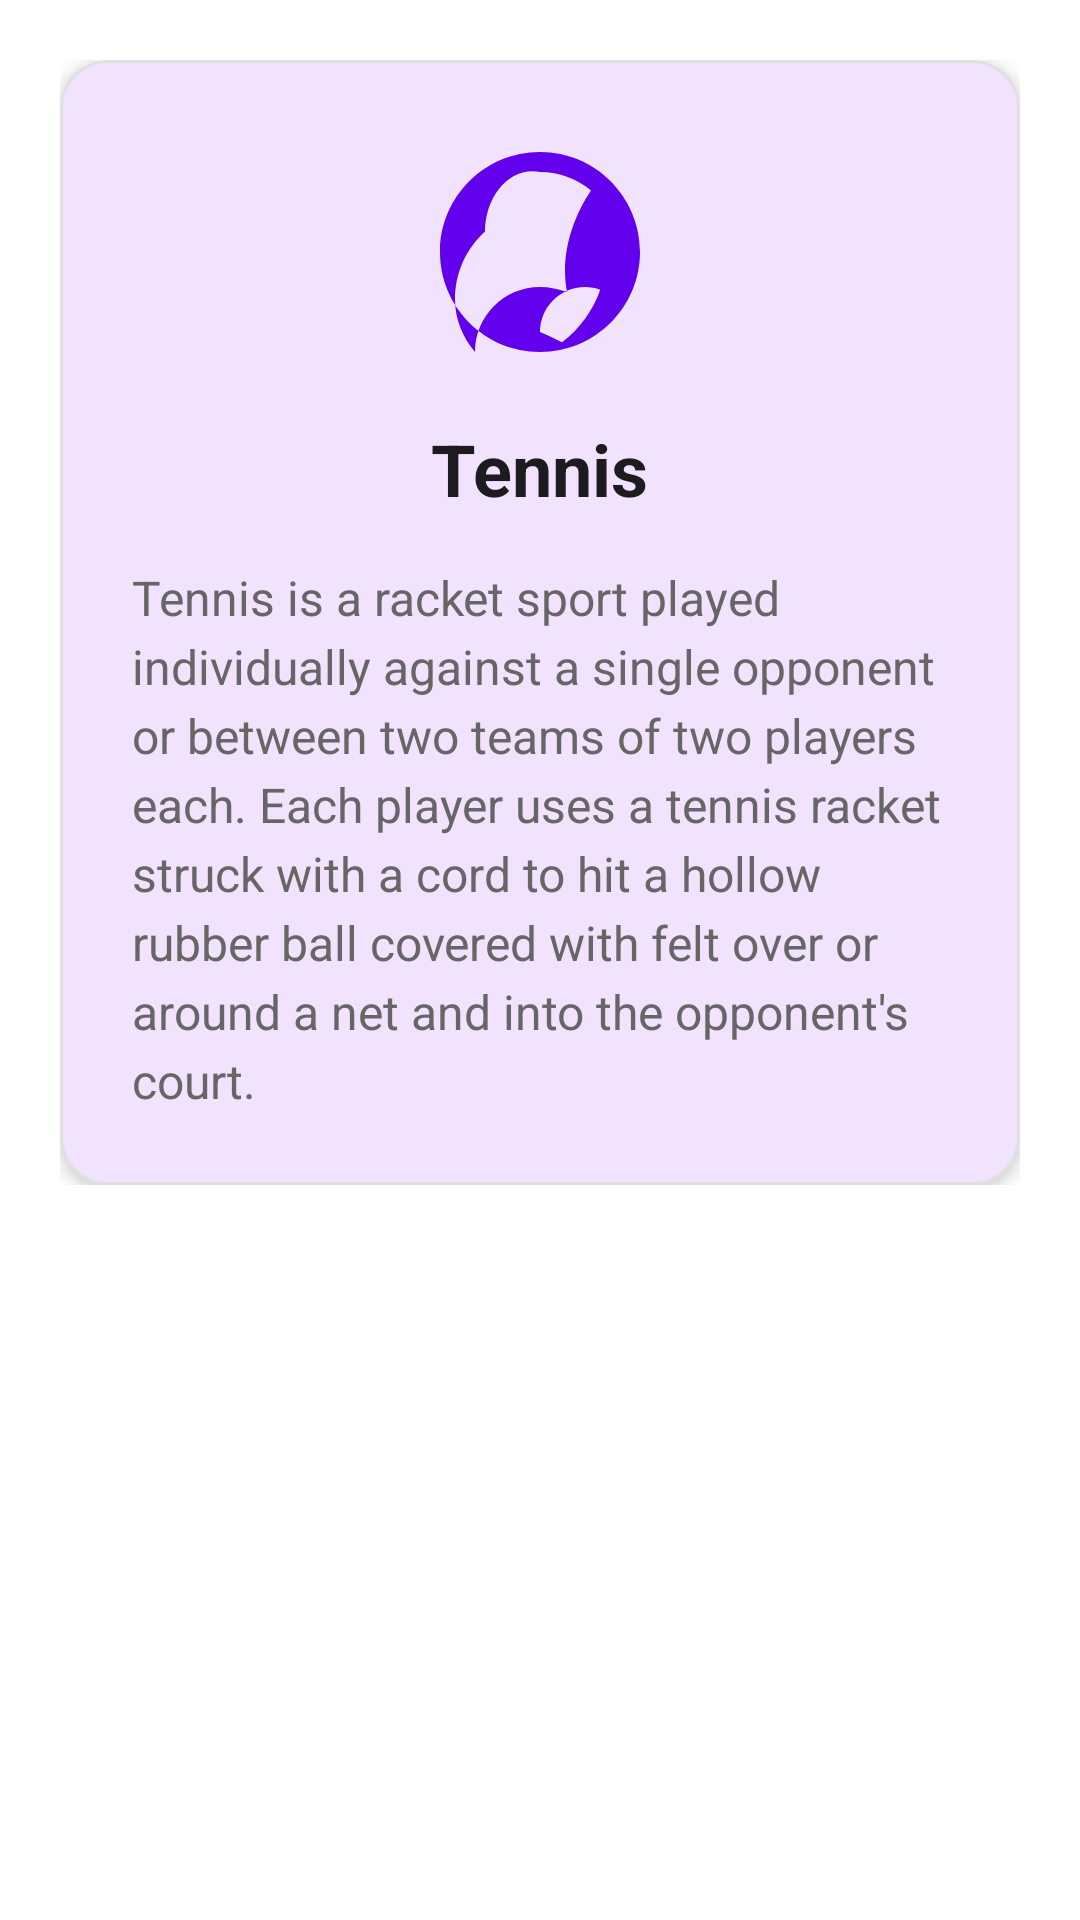

Here is an Android app screen rendered from its layout file. Give the layout XML and the strings, colors and styles it references.
<!-- AndroidManifest.xml: application theme Theme.MySports -->
<!-- res/layout/fragment_tennis.xml -->
<?xml version="1.0" encoding="utf-8"?>
<ScrollView xmlns:android="http://schemas.android.com/apk/res/android"
    xmlns:app="http://schemas.android.com/apk/res-auto"
    xmlns:tools="http://schemas.android.com/tools"
    android:layout_width="match_parent"
    android:layout_height="match_parent"
    android:background="@color/white"
    android:padding="20dp"
    tools:context=".TennisFragment">

    <LinearLayout
        android:layout_width="match_parent"
        android:layout_height="wrap_content"
        android:gravity="center_horizontal"
        android:orientation="vertical">

        <com.google.android.material.card.MaterialCardView
            android:layout_width="match_parent"
            android:layout_height="wrap_content"
            app:cardCornerRadius="16dp"
            app:cardElevation="3dp"
            app:strokeColor="@color/card_border"
            app:strokeWidth="1dp">

            <LinearLayout
                android:layout_width="match_parent"
                android:layout_height="wrap_content"
                android:gravity="center_horizontal"
                android:orientation="vertical"
                android:padding="24dp">

                <ImageView
                    android:layout_width="80dp"
                    android:layout_height="80dp"
                    android:contentDescription="Tennis Icon"
                    android:src="@drawable/ic_tennis" />

                <TextView
                    android:layout_width="wrap_content"
                    android:layout_height="wrap_content"
                    android:layout_marginTop="16dp"
                    android:text="Tennis"
                    android:textColor="@color/text_primary"
                    android:textSize="24sp"
                    android:textStyle="bold" />

                <TextView
                    android:layout_width="match_parent"
                    android:layout_height="wrap_content"
                    android:layout_marginTop="16dp"
                    android:lineSpacingExtra="4dp"
                    android:text="Tennis is a racket sport played individually against a single opponent or between two teams of two players each. Each player uses a tennis racket struck with a cord to hit a hollow rubber ball covered with felt over or around a net and into the opponent's court."
                    android:textColor="@color/text_secondary"
                    android:textSize="16sp" />

            </LinearLayout>
        </com.google.android.material.card.MaterialCardView>

    </LinearLayout>
</ScrollView>
<!-- resources referenced by this layout -->
<resources>
  <color name="card_border">#E0E0E0</color>
  <color name="text_primary">#1C1B1F</color>
  <color name="text_secondary">#666666</color>
  <color name="white">#FFFFFF</color>
  <!-- drawable ic_tennis (drawable) -->
  <vector xmlns:android="http://schemas.android.com/apk/res/android"
      android:width="24dp"
      android:height="24dp"
      android:viewportWidth="24"
      android:viewportHeight="24">
    <path
        android:fillColor="#FF6200EE"
        android:pathData="M12,2C6.48,2 2,6.48 2,12s4.48,10 10,10 10,-4.48 10,-10S17.52,2 12,2zM12,4c1.94,0 3.71,0.69 5.1,1.84C15.82,7.74 14.5,10.66 14.5,13.88c0,0.72 0.07,1.43 0.2,2.12C13.84,15.7 12.95,15.5 12,15.5c-3.59,0 -6.5,2.91 -6.5,6.5 0,0 0,0 0,0C4.31,20.61 3.5,18.8 3.5,16.71c0,-2.68 1.15,-5.09 3,-6.77L6.5,10c0,-3.59 2.47,-6.57 5.5,-6zM12,20c0,-2.48 2.02,-4.5 4.5,-4.5 0.54,0 1.05,0.1 1.52,0.27C17.38,17.7 16,19.68 14.2,21.03 13.51,20.68 12.78,20.33 12,20z"/>
  </vector>
  <style name="Theme.MySports" parent="Theme.Material3.DayNight.NoActionBar">
          <item name="colorPrimary">@color/purple_primary</item>
          <item name="colorPrimaryVariant">@color/purple_dark</item>
          <item name="colorOnPrimary">@color/white</item>
          <item name="android:statusBarColor">@color/purple_dark</item>
          <item name="android:windowLightStatusBar">false</item>
          <item name="android:windowBackground">@color/white</item>
      </style>
  <color name="purple_primary">#6200EE</color>
  <color name="purple_dark">#3700B3</color>
</resources>
